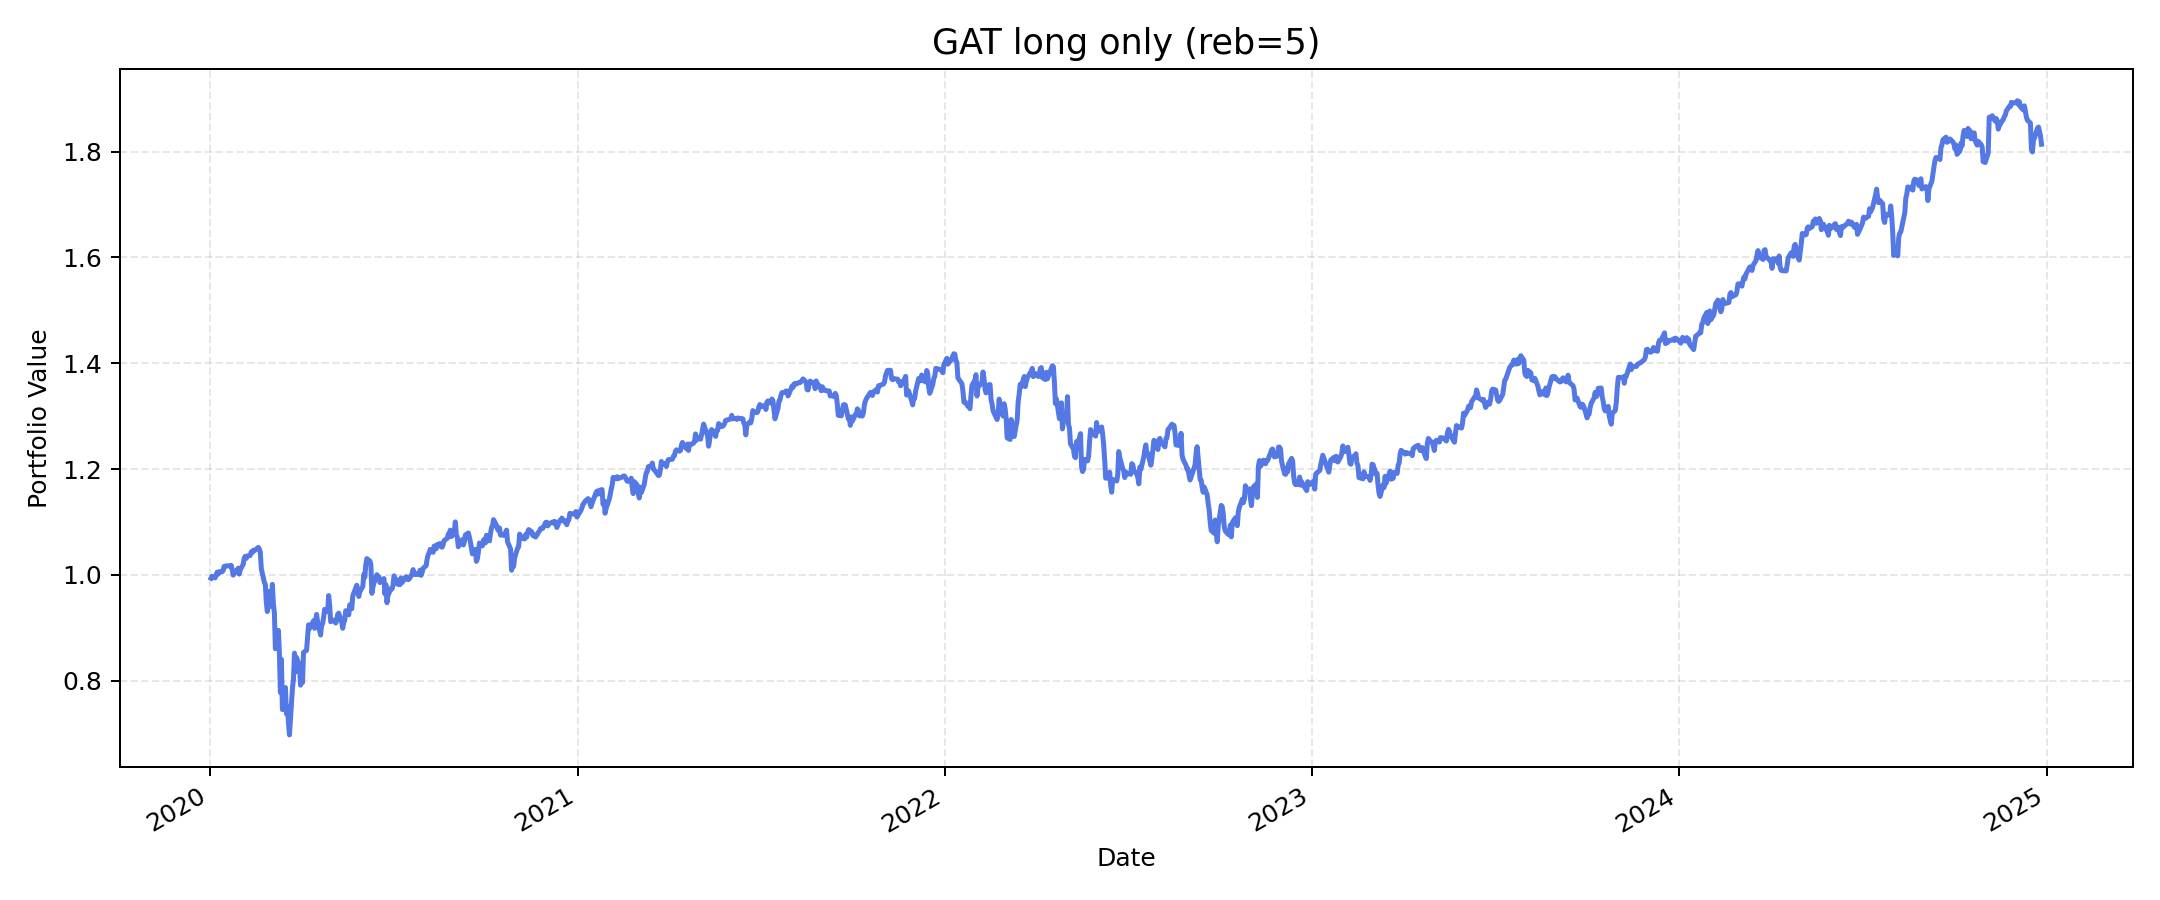

Source data for this figure (header and first rows):
, value
2020-01-02, 0.9938
2020-01-03, 0.9975
2020-01-06, 0.9944
2020-01-07, 0.9987
2020-01-08, 1.005
2020-01-09, 1.002
2020-01-10, 1.006
2020-01-13, 1.006
2020-01-14, 1.008
2020-01-15, 1.016
2020-01-16, 1.016
2020-01-17, 1.017
2020-01-21, 1.017
2020-01-22, 1.018
2020-01-23, 1.01
2020-01-24, 0.9996
2020-01-27, 1.008
2020-01-28, 1.007
2020-01-29, 1.013
2020-01-30, 1.002
2020-01-31, 1.01
2020-02-03, 1.02
2020-02-04, 1.032
2020-02-05, 1.035
2020-02-06, 1.031
2020-02-07, 1.036
2020-02-10, 1.037
2020-02-11, 1.044
2020-02-12, 1.042
2020-02-13, 1.047
2020-02-14, 1.046
2020-02-18, 1.052
2020-02-19, 1.049
2020-02-20, 1.043
2020-02-21, 1.012
2020-02-24, 0.9862
2020-02-25, 0.9821
2020-02-26, 0.9482
2020-02-27, 0.9308
2020-02-28, 0.9687
2020-03-02, 0.9402
2020-03-03, 0.9823
2020-03-04, 0.945
2020-03-05, 0.929
2020-03-06, 0.8606
2020-03-09, 0.8952
2020-03-10, 0.8525
2020-03-11, 0.7779
2020-03-12, 0.8406
2020-03-13, 0.7456
2020-03-16, 0.7872
2020-03-17, 0.7374
2020-03-18, 0.7514
2020-03-19, 0.721
2020-03-20, 0.6977
2020-03-23, 0.7863
2020-03-24, 0.8027
2020-03-25, 0.8522
2020-03-26, 0.8167
2020-03-27, 0.8442
... 1,196 more rows
